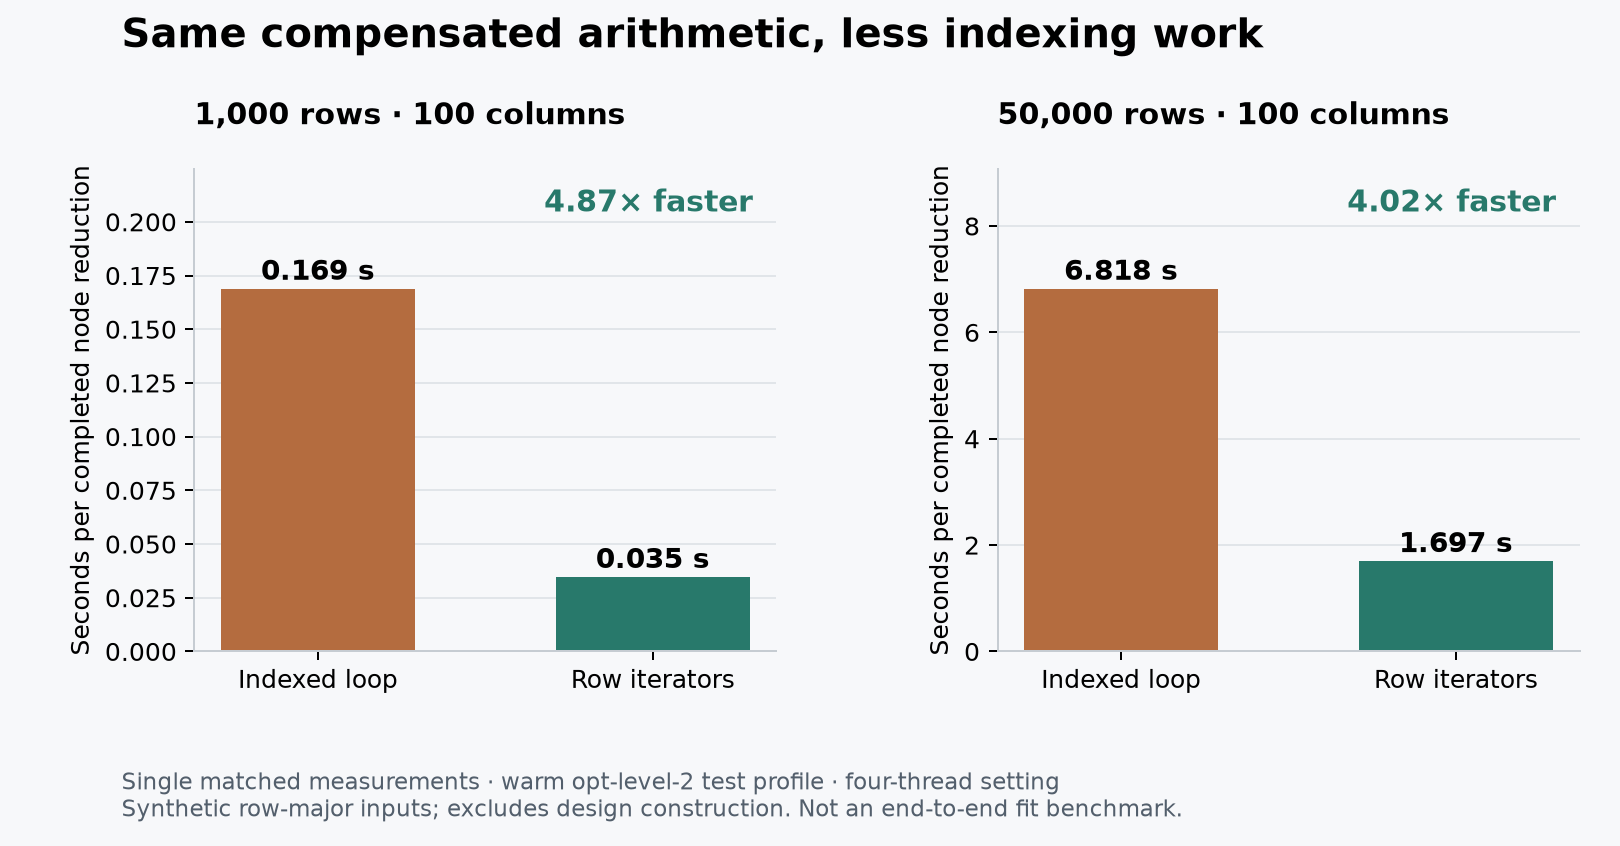

Data behind this chart, as committed beside it:
variant, rows, columns, node_reductions, seconds, source_blob, profile, rayon_threads
indexed, 1000, 100, 1, 0.1688, 6043c2ee4f8d9ca811feb504593e495e83cd78f2, test-opt2, 4
iterators, 1000, 100, 1, 0.03463, 4e9a540e0a81ca4632b088e4ac79bd7d8984229c, test-opt2, 4
indexed, 50000, 100, 1, 6.818, 6043c2ee4f8d9ca811feb504593e495e83cd78f2, test-opt2, 4
iterators, 50000, 100, 1, 1.697, 4e9a540e0a81ca4632b088e4ac79bd7d8984229c, test-opt2, 4
